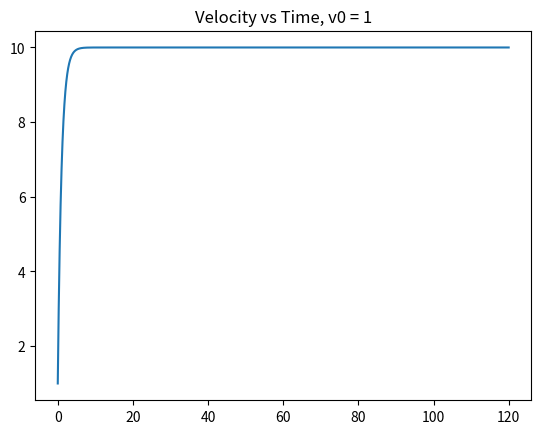
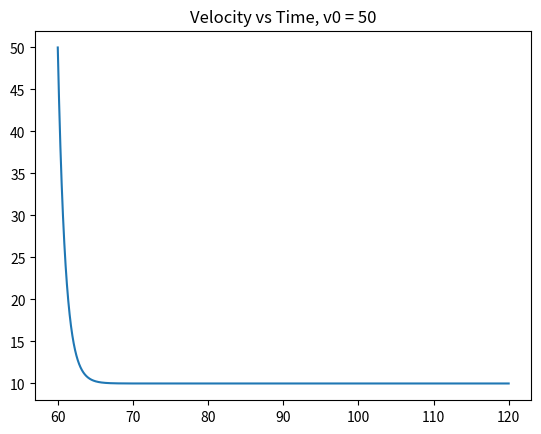
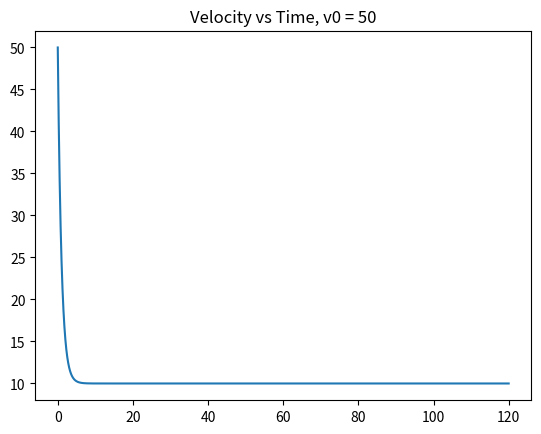
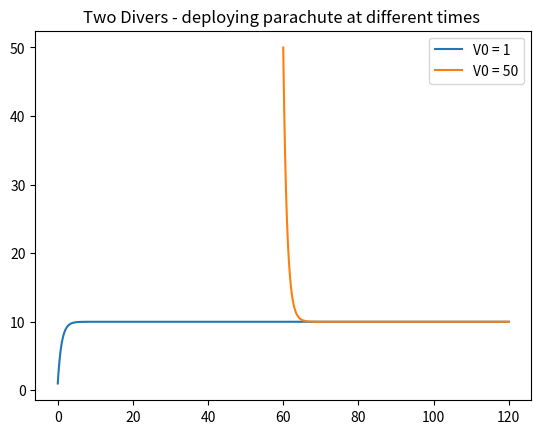
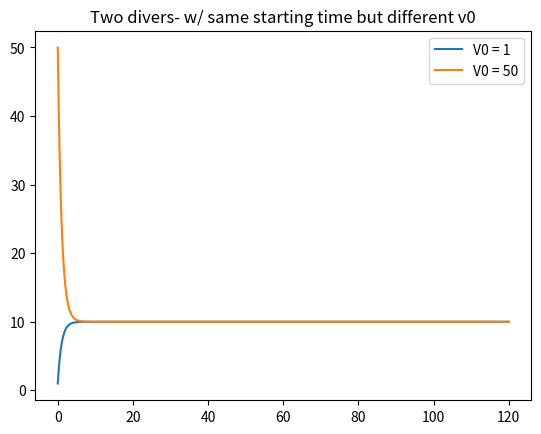

Write the Python code that produced these figures, in order.
# -*- coding: utf-8 -*-
"""
Created on Sat Mar 21 19:31:50 2020

@author: jakri
"""

'''
Jake Richter - HW6 P1 - Terminal Velocity  
via Euler Method 

'''
import numpy as np 
import matplotlib.pyplot as plt 
from numpy import sin, cos 


def f(v,t, b):
    a = 10.0 
    b= 1
    return (a - b*v)

def Euler_Method(function,N,t0, tf,v0,b):
    h = (tf - t0)/N
    time = np.arange(t0,tf,h)
    v = v0
    vp = np.empty(len(time))
    
    for i, t in enumerate(time): 
        vp[i] = v
        v += h*function(v,t,b)
    
    vtit = str(v0)
    plt.figure()
    plt.title('Velocity vs Time, v0 = '+vtit)
    plt.plot(time,vp)
    plt.show()
    
    return time, vp, h, vtit
    

t1, v1, h, vtit1 = Euler_Method(f,10000,0,120,1,1)
t2, v2, h2, vtit2 = Euler_Method(f,10000,60,120,50,1)
t3, v3, h3, vtit3 = Euler_Method(f,10000,0,120,50,1)

plt.figure()
plt.title('Two Divers - deploying parachute at different times ')
plt.plot(t1,v1, label = 'V0 = '+vtit1 )
plt.plot(t2,v2, label = 'V0 = '+vtit2)
plt.legend()
plt.show()

plt.figure()
plt.title('Two divers- w/ same starting time but different v0')
plt.plot(t1,v1, label = 'V0 = '+vtit1 )
plt.plot(t3,v3, label = 'V0 = '+vtit3)
plt.legend()
plt.show()

    
